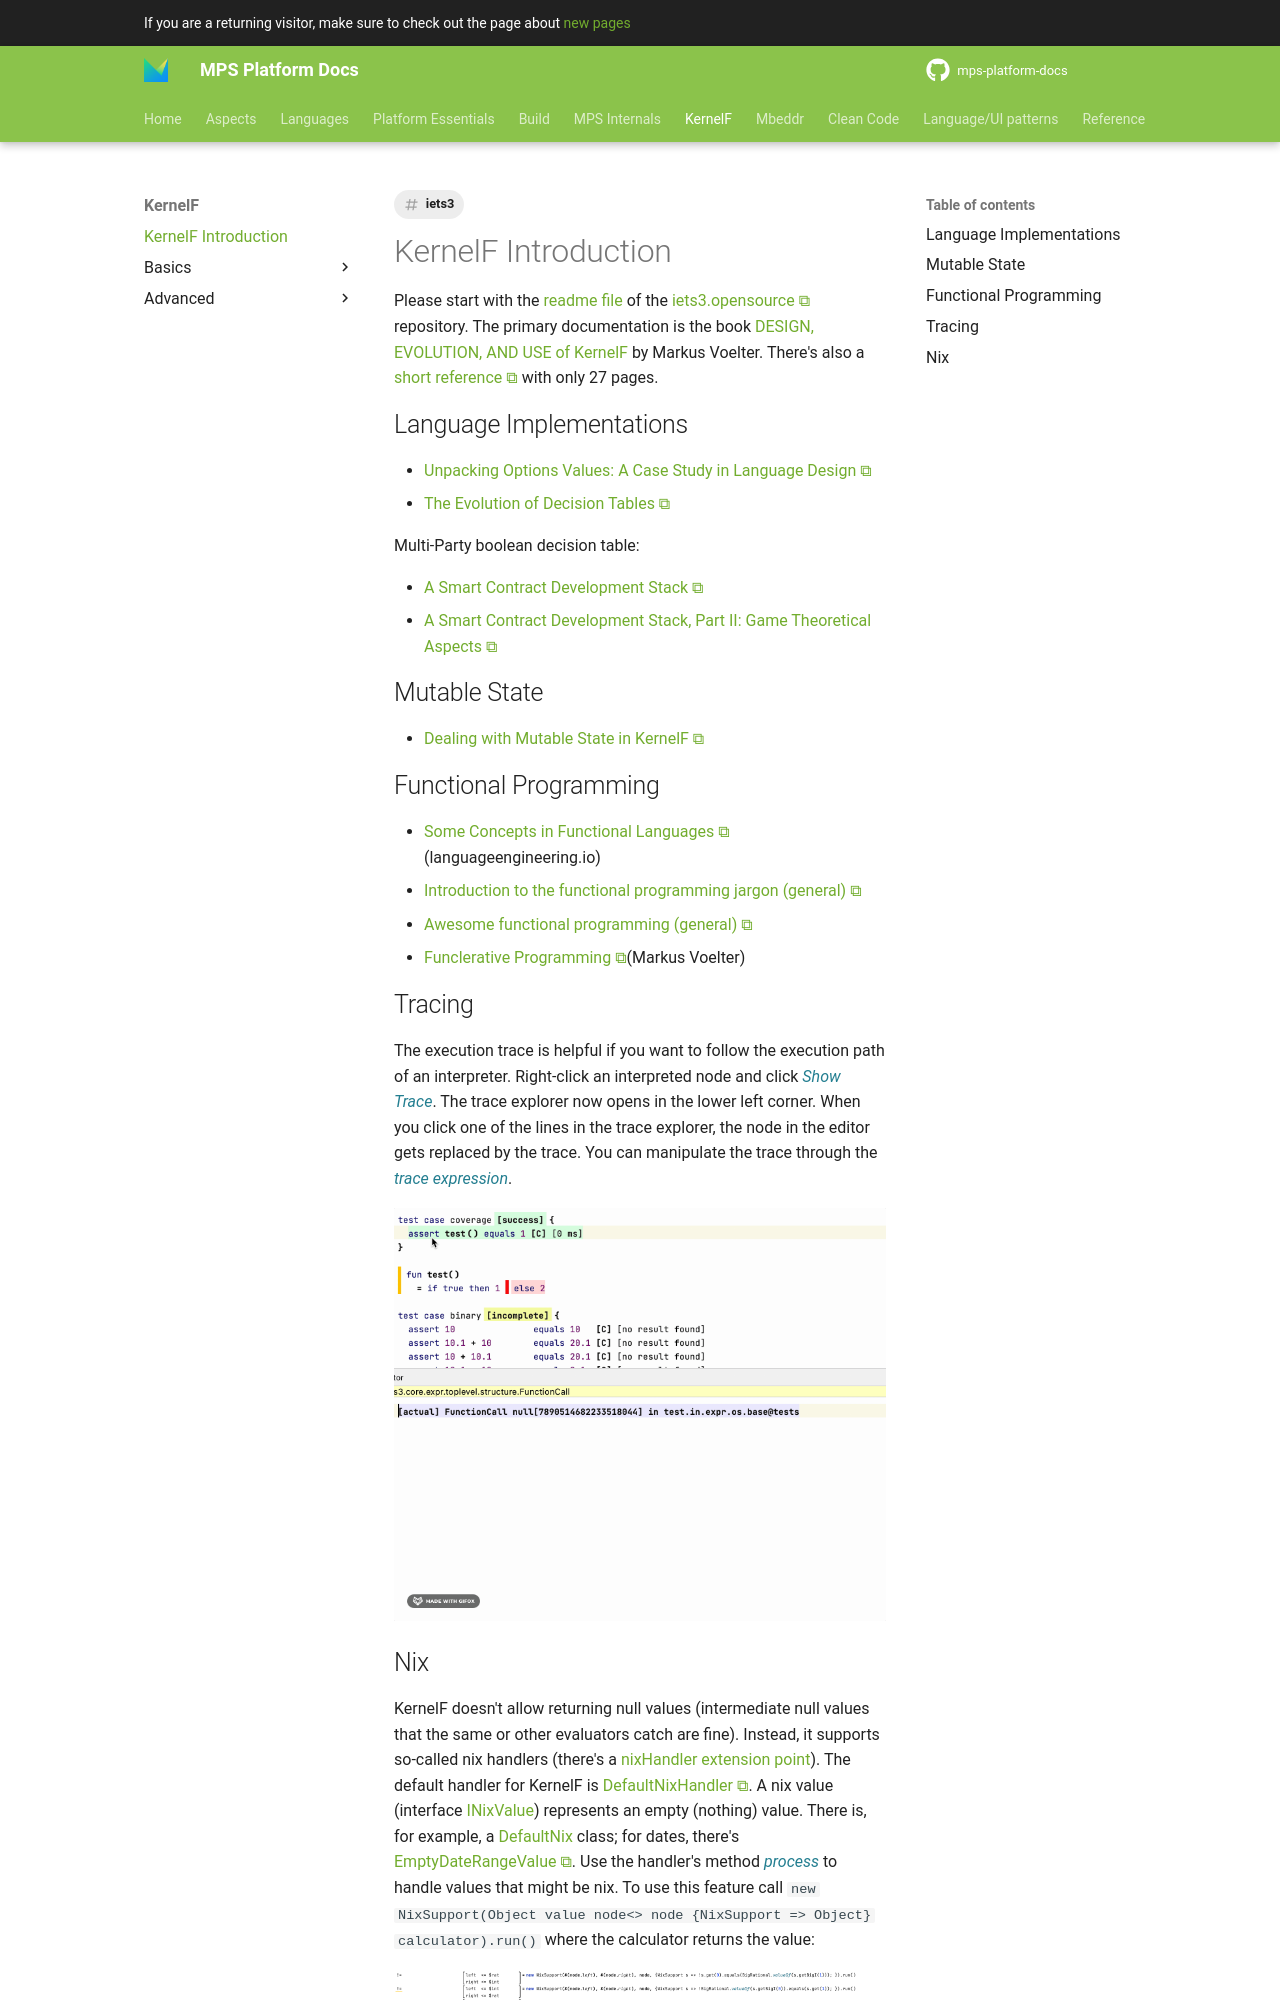

repository: mbeddr/mps-platform-docs · page: languages/kernelf/kernelf/index.html · generator: mkdocs

---
comments: true
tags:
- iets3
alias: kernelf
---

Please start with the [readme file](https://github.com/IETS3/iets3.opensource) of the [iets3.opensource](https://github.com/IETS3/iets3.opensource)
repository. The primary documentation is the book [DESIGN, EVOLUTION, AND USE of KernelF](http://voelter.de/data/books/kernelf-designEvoUse.pdf) by Markus Voelter. There's also a [short reference](http://voelter.de/data/pub/kernelf-reference.pdf) with only 27 pages.

## Language Implementations

- [Unpacking Options Values: A Case Study in Language Design](https://languageengineering.io/unpacking-options-values-a-case-study-in-language-design-3f67c0a9696f)
- [The Evolution of Decision Tables](https://markusvoelter.medium.com/the-evolution-of-decision-tables-80ce77bf984c)

Multi-Party boolean decision table:

- [A Smart Contract Development Stack](https://languageengineering.io/a-smart-contract-development-stack-54533a3a503a)
- [A Smart Contract Development Stack, Part II: Game Theoretical Aspects](https://languageengineering.io/a-smart-contract-development-stack-part-ii-game-theoretical-aspects-ca7a9d2e548d)

## Mutable State

- [Dealing with Mutable State in KernelF](https://markusvoelter.medium.com/dealing-with-mutable-state-in-kernelf-e0fdec8a489b)

## Functional Programming

- [Some Concepts in Functional Languages](https://languageengineering.io/some-concepts-in-functional-languages-550c683a0ffa) (languageengineering.io)
- [Introduction to the functional programming jargon (general)](https://github.com/hemanth/functional-programming-jargon)
- [Awesome functional programming (general)](https://github.com/lucasviola/awesome-functional-programming)
- [Funclerative Programming](https://markusvoelter.medium.com/funclerative-programming-968cc53ee580)(Markus Voelter)

## Tracing

The execution trace is helpful if you want to follow the execution path of an interpreter. Right-click an interpreted node and click *Show Trace*. The trace explorer now opens in the lower left corner. When you click one of the lines in the trace explorer, the node in the editor gets replaced by the trace. You can manipulate the trace through the *trace expression*.

![trace tool](../gifs/trace_tool.gif)
